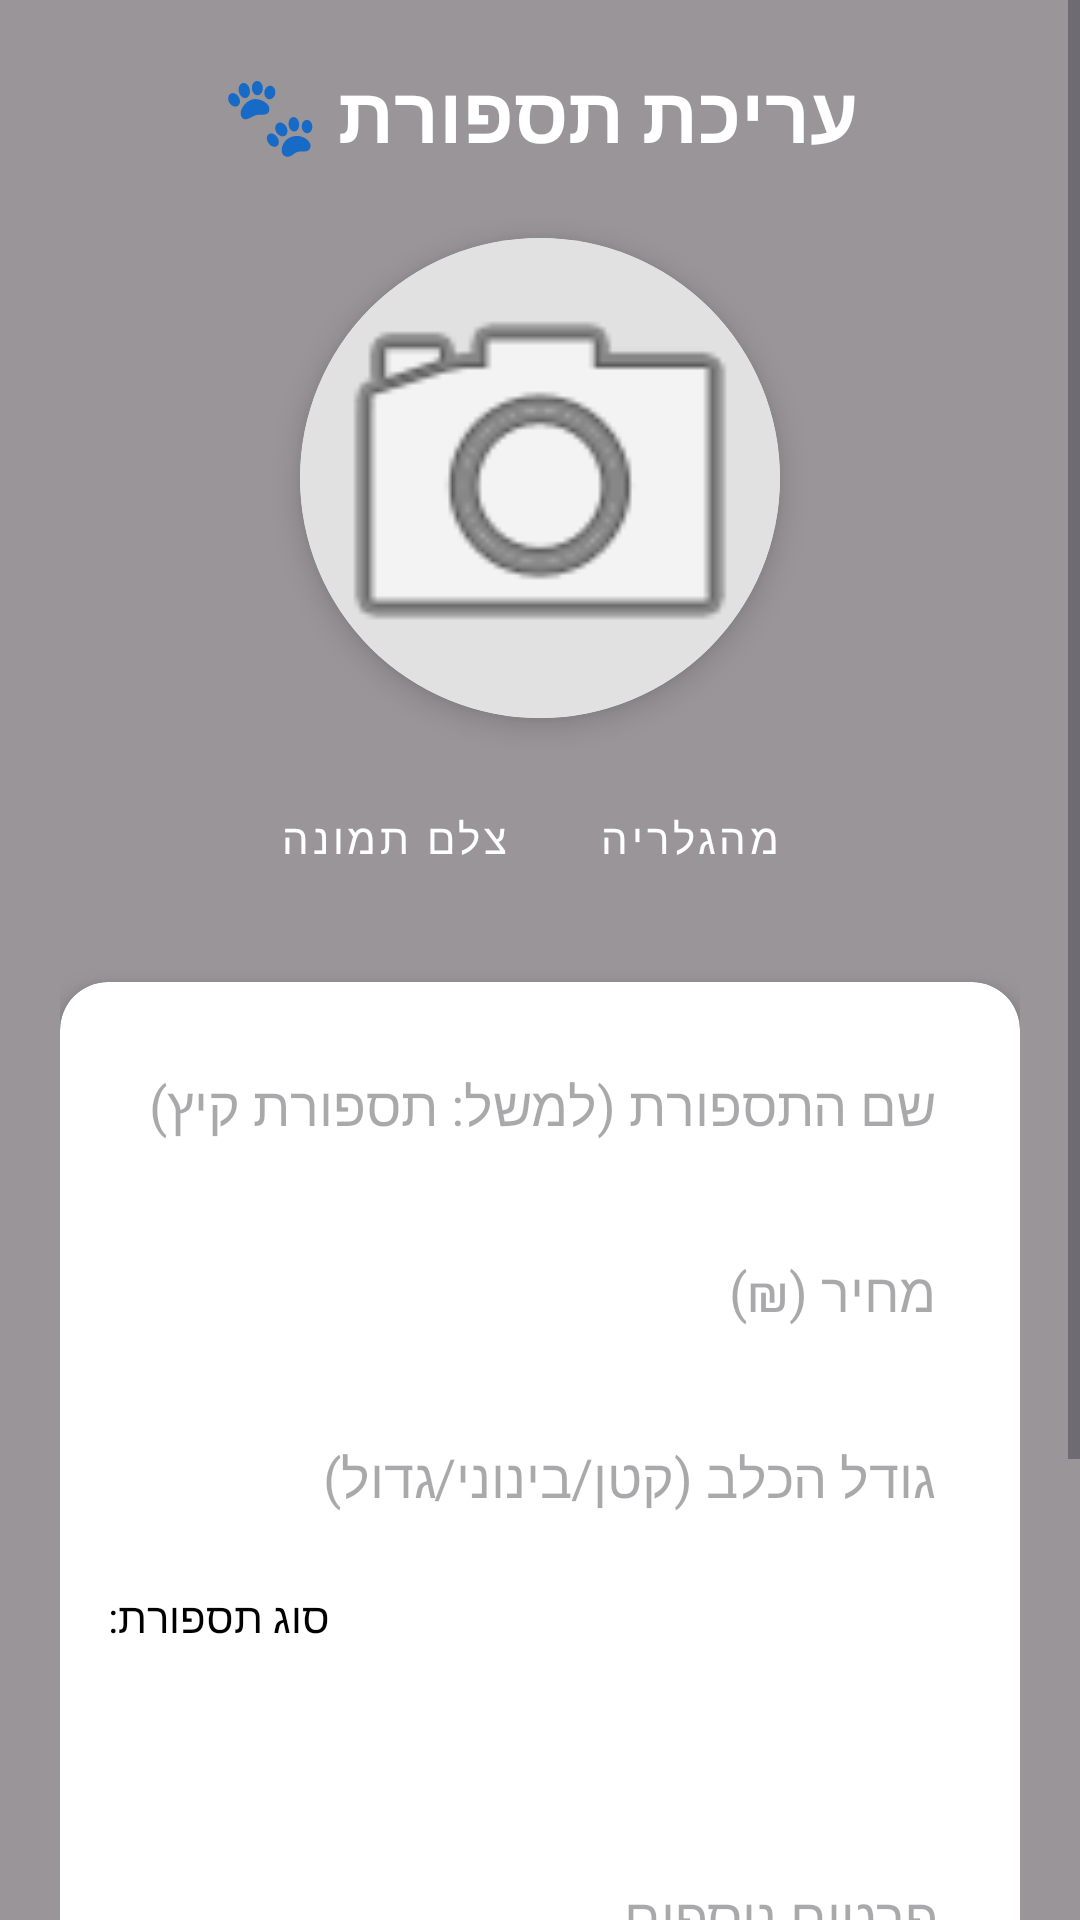

Layout XML and referenced resources for this Android screen:
<!-- AndroidManifest.xml: application theme Theme.Mygame -->
<!-- res/layout/activity_edit_hair_cut.xml -->
<?xml version="1.0" encoding="utf-8"?>
<androidx.constraintlayout.widget.ConstraintLayout
    xmlns:android="http://schemas.android.com/apk/res/android"
    xmlns:app="http://schemas.android.com/apk/res-auto"
    xmlns:tools="http://schemas.android.com/tools"
    android:id="@+id/main"
    android:layout_width="match_parent"
    android:layout_height="match_parent"
    android:background="@drawable/dog_background"
    tools:context=".screens.EditHairCut">

    
    <View
        android:layout_width="match_parent"
        android:layout_height="match_parent"
        android:background="#66000000" />

    <ScrollView
        android:layout_width="match_parent"
        android:layout_height="match_parent">

        <LinearLayout
            android:layout_width="match_parent"
            android:layout_height="wrap_content"
            android:orientation="vertical"
            android:padding="20dp">

            <TextView
                android:layout_width="wrap_content"
                android:layout_height="wrap_content"
                android:layout_gravity="center"
                android:layout_marginBottom="24dp"
                android:fontFamily="sans-serif-medium"
                android:text="עריכת תספורת 🐾"
                android:textColor="#FFFFFF"
                android:textSize="26sp"
                android:textStyle="bold" />

            <androidx.cardview.widget.CardView
                android:layout_width="160dp"
                android:layout_height="160dp"
                android:layout_gravity="center"
                android:layout_marginBottom="16dp"
                app:cardCornerRadius="80dp"
                app:cardElevation="6dp">

                <ImageView
                    android:id="@+id/ivHairCutEdit"
                    android:layout_width="match_parent"
                    android:layout_height="match_parent"
                    android:background="#E1E1E1"
                    android:scaleType="centerCrop"
                    android:src="@android:drawable/ic_menu_camera" />
            </androidx.cardview.widget.CardView>

            <LinearLayout
                android:layout_width="match_parent"
                android:layout_height="wrap_content"
                android:layout_marginBottom="24dp"
                android:gravity="center"
                android:orientation="horizontal">

                <Button
                    android:id="@+id/btnCamareEdit"
                    style="@style/Widget.MaterialComponents.Button.TextButton.Icon"
                    android:layout_width="wrap_content"
                    android:layout_height="wrap_content"
                    android:layout_marginEnd="8dp"
                    android:text="צלם תמונה"
                    android:textColor="#FFFFFF"
                    app:icon="@android:drawable/ic_menu_camera" />

                <Button
                    android:id="@+id/btnGalleryEdit"
                    style="@style/Widget.MaterialComponents.Button.TextButton.Icon"
                    android:layout_width="wrap_content"
                    android:layout_height="wrap_content"
                    android:text="מהגלריה"
                    android:textColor="#FFFFFF"
                    app:icon="@android:drawable/ic_menu_gallery" />
            </LinearLayout>

            <androidx.cardview.widget.CardView
                android:layout_width="match_parent"
                android:layout_height="wrap_content"
                app:cardCornerRadius="16dp"
                app:cardElevation="6dp">

                <LinearLayout
                    android:layout_width="match_parent"
                    android:layout_height="wrap_content"
                    android:orientation="vertical"
                    android:padding="16dp">

                    <EditText
                        android:id="@+id/etNameEdit"
                        android:layout_width="match_parent"
                        android:layout_height="50dp"
                        android:layout_marginBottom="12dp"
                        android:background="#FFFFFF"
                        android:hint="שם התספורת (למשל: תספורת קיץ)"
                        android:inputType="text"
                        android:padding="12dp"
                        android:textDirection="rtl" />

                    <EditText
                        android:id="@+id/etPriceEdit"
                        android:layout_width="match_parent"
                        android:layout_height="50dp"
                        android:layout_marginBottom="12dp"
                        android:background="#FFFFFF"
                        android:hint="מחיר (₪)"
                        android:inputType="numberDecimal"
                        android:padding="12dp"
                        android:textDirection="rtl" />

                    <EditText
                        android:id="@+id/etSizeEdit"
                        android:layout_width="match_parent"
                        android:layout_height="50dp"
                        android:layout_marginBottom="12dp"
                        android:background="#FFFFFF"
                        android:hint="גודל הכלב (קטן/בינוני/גדול)"
                        android:inputType="text"
                        android:padding="12dp"
                        android:textDirection="rtl" />

                    <TextView
                        android:layout_width="wrap_content"
                        android:layout_height="wrap_content"
                        android:layout_marginBottom="4dp"
                        android:text="סוג תספורת:"
                        android:textColor="#000000"
                        android:textSize="14sp" />

                    <Spinner
                        android:id="@+id/spTYpeEdit"
                        android:layout_width="match_parent"
                        android:layout_height="50dp"
                        android:layout_marginBottom="12dp"
                        android:background="#FFFFFF" />

                    <EditText
                        android:id="@+id/etDetailsEdit"
                        android:layout_width="match_parent"
                        android:layout_height="100dp"
                        android:background="#FFFFFF"
                        android:gravity="top"
                        android:hint="פרטים נוספים..."
                        android:inputType="textMultiLine"
                        android:padding="12dp"
                        android:textDirection="rtl" />

                </LinearLayout>
            </androidx.cardview.widget.CardView>

            <Button
                android:id="@+id/BtnAddNewHairCutEdit"
                android:layout_width="match_parent"
                android:layout_height="60dp"
                android:layout_marginTop="32dp"
                android:backgroundTint="#00B894"
                android:text="עדכן במאגר"
                android:textColor="#FFFFFF"
                android:textSize="18sp"
                android:textStyle="bold"
                app:cornerRadius="12dp" />

        </LinearLayout>

    </ScrollView>

</androidx.constraintlayout.widget.ConstraintLayout>
<!-- resources referenced by this layout -->
<resources>
  <style name="Theme.Mygame" parent="Base.Theme.Mygame" />
  <style name="Base.Theme.Mygame" parent="Theme.Material3.DayNight">
          
          
      </style>
</resources>
